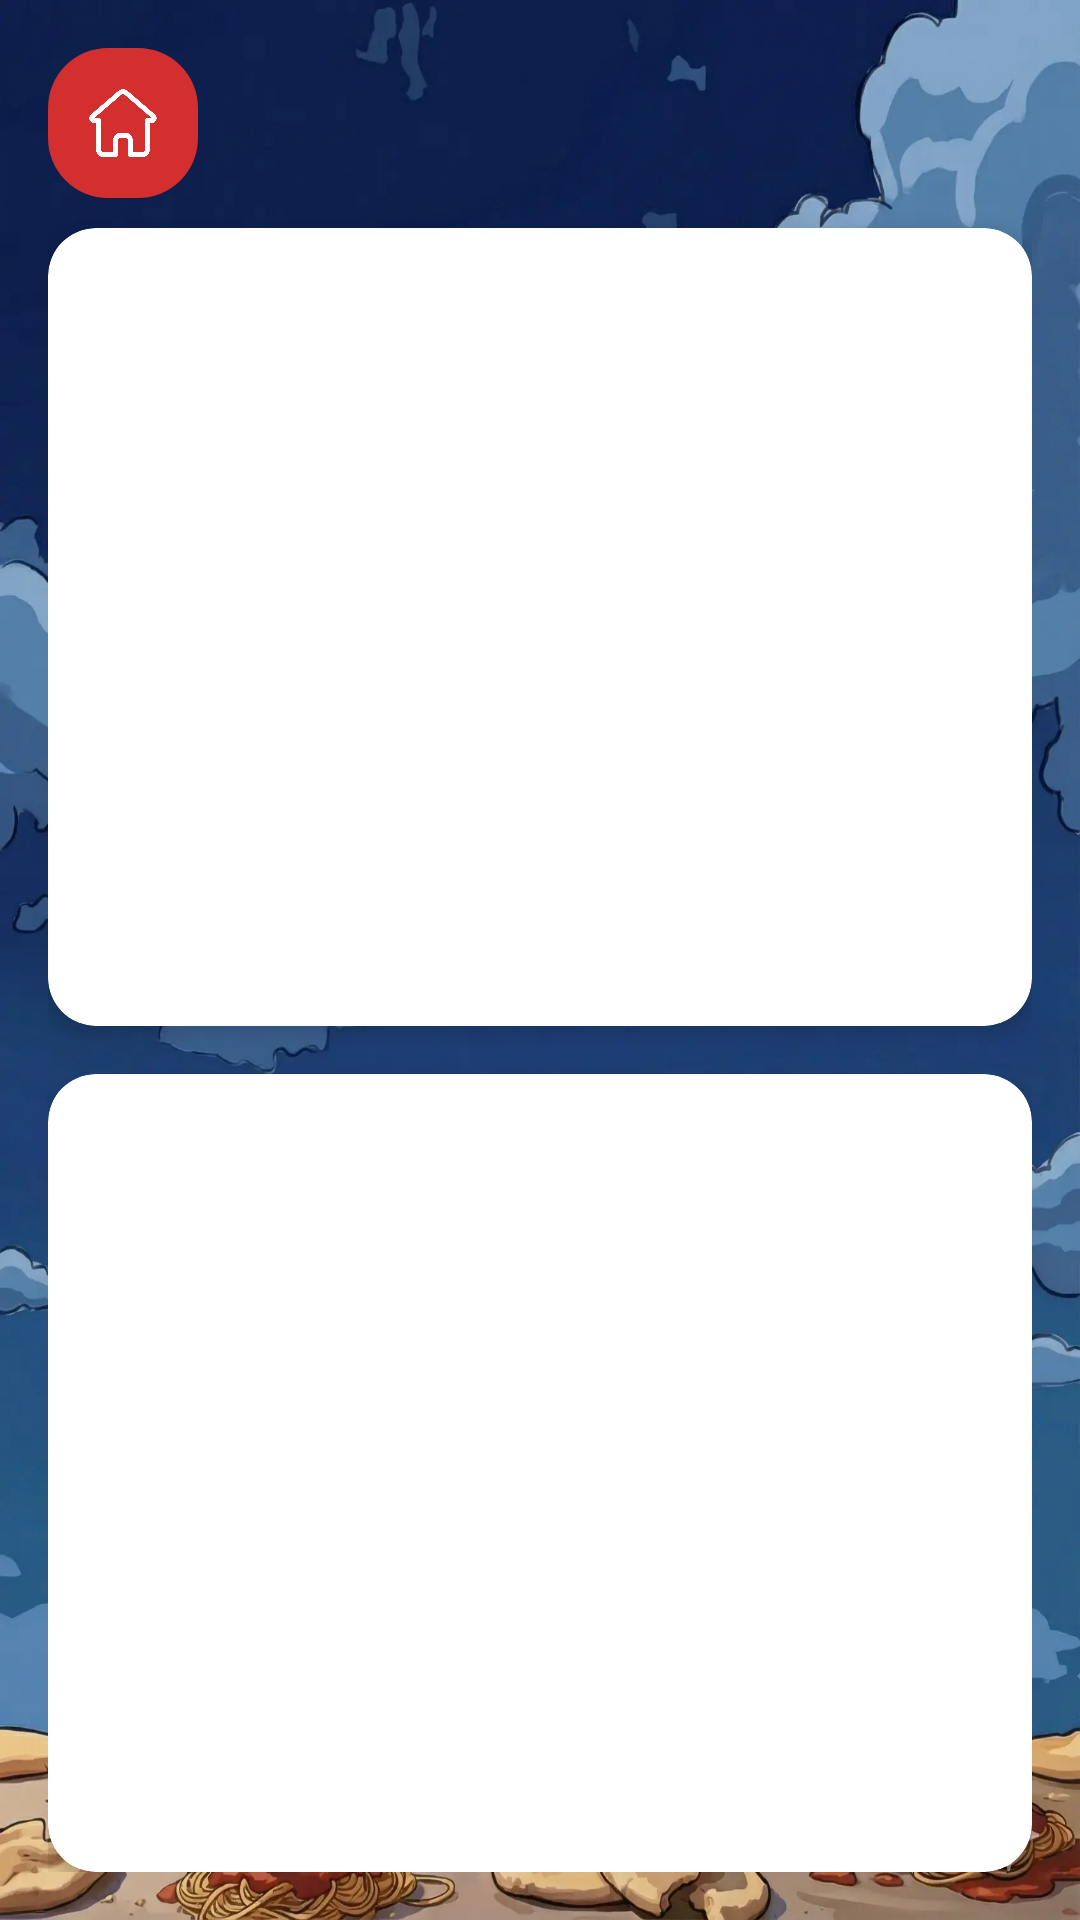

This screen was rendered from an Android layout file. Write that file and the resources it references.
<!-- AndroidManifest.xml: application theme Theme.CloudyWithAChanceOfMeatballs -->
<!-- res/layout/activity_high_score.xml -->
<?xml version="1.0" encoding="utf-8"?>
<LinearLayout xmlns:android="http://schemas.android.com/apk/res/android"
    xmlns:app="http://schemas.android.com/apk/res-auto"
    android:layout_width="match_parent"
    android:layout_height="match_parent"
    android:orientation="vertical"
    android:background="@drawable/arcadebackground"
    android:padding="16dp">

    <LinearLayout
        android:layout_width="match_parent"
        android:layout_height="wrap_content"
        android:paddingBottom="10dp">

        <ImageButton
            android:id="@+id/btnHome"
            android:layout_width="50dp"
            android:layout_height="50dp"
            android:background="@drawable/rounded_edittext"
            android:backgroundTint="#D32F2F"
            android:src="@drawable/home"
            android:scaleType="centerInside"
            android:padding="12dp"
            app:tint="#FFFFFF"
            android:contentDescription="Home" />

    </LinearLayout>

    <androidx.cardview.widget.CardView
        android:layout_width="match_parent"
        android:layout_height="0dp"
        android:layout_weight="1"
        android:layout_marginBottom="16dp"
        app:cardCornerRadius="16dp"
        app:cardElevation="4dp"
        app:cardBackgroundColor="#FFFFFF"
        app:strokeColor="#000000"
        app:strokeWidth="4dp"> <FrameLayout
        android:id="@+id/listFragmentContainer"
        android:layout_width="match_parent"
        android:layout_height="match_parent" />

    </androidx.cardview.widget.CardView>

    <androidx.cardview.widget.CardView
        android:layout_width="match_parent"
        android:layout_height="0dp"
        android:layout_weight="1"
        app:cardCornerRadius="16dp"
        app:cardElevation="4dp"
        app:cardBackgroundColor="#FFFFFF"
        app:strokeColor="#000000"
        app:strokeWidth="4dp">

        <FrameLayout
            android:id="@+id/mapFragmentContainer"
            android:layout_width="match_parent"
            android:layout_height="match_parent" />

    </androidx.cardview.widget.CardView>

</LinearLayout>
<!-- resources referenced by this layout -->
<resources>
  <!-- drawable arcadebackground: webp bitmap (drawable-nodpi, 101792 bytes) -->
  <!-- drawable home: png bitmap (drawable, 20789 bytes) -->
  <!-- drawable rounded_edittext (drawable) -->
  <?xml version="1.0" encoding="utf-8"?>
  <shape xmlns:android="http://schemas.android.com/apk/res/android">
      <solid android:color="#C12215" />
  
      <corners android:radius="20dp" />
  
  
  </shape>
  <style name="Theme.CloudyWithAChanceOfMeatballs" parent="Base.Theme.CloudyWithAChanceOfMeatballs" />
  <style name="Base.Theme.CloudyWithAChanceOfMeatballs" parent="Theme.Material3.DayNight.NoActionBar">
          
          
      </style>
</resources>
